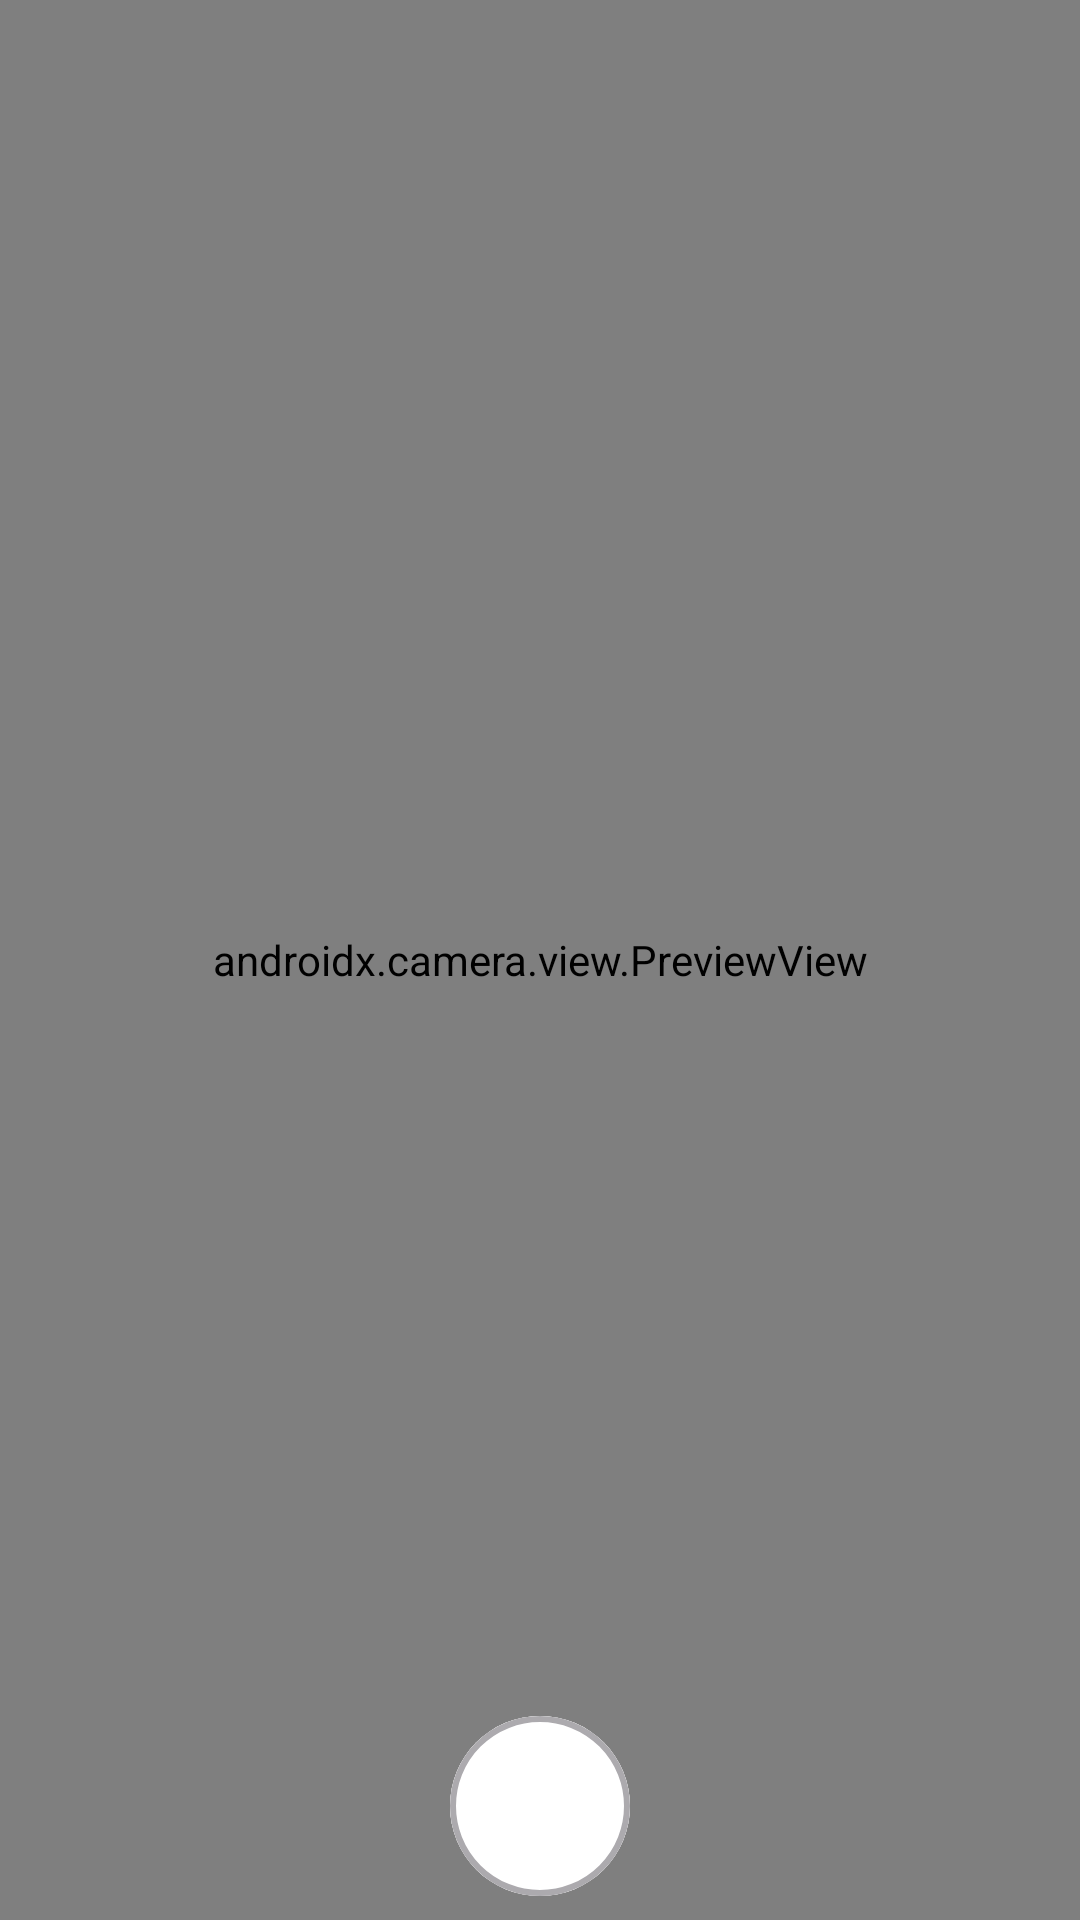

Reconstruct the res/layout file that produces this screen, plus the resources it refers to.
<!-- AndroidManifest.xml: application theme Theme.ImagePrevApp -->
<!-- res/layout/fragment_camera.xml -->
<?xml version="1.0" encoding="utf-8"?>
<FrameLayout xmlns:android="http://schemas.android.com/apk/res/android"
    xmlns:tools="http://schemas.android.com/tools"
    android:layout_width="match_parent"
    android:layout_height="match_parent"
    xmlns:app="http://schemas.android.com/apk/res-auto"
    tools:context=".fragments.CameraFragment">


    <androidx.camera.view.PreviewView
        android:id="@+id/cameraPrev_view"
        android:layout_width="match_parent"
        android:layout_height="match_parent"/>

    <com.google.android.material.button.MaterialButton
        android:id="@+id/captureImgButton"
        style="@style/Widget.MaterialComponents.Button.OutlinedButton"
        android:layout_width="60dp"
        android:layout_height="60dp"
        android:insetLeft="0dp"
        android:insetTop="0dp"
        android:insetRight="0dp"
        android:insetBottom="0dp"
        android:layout_gravity="center|bottom"
        android:layout_margin="8dp"
        app:strokeColor="#ACAAAE"
        app:strokeWidth="2dp"
        android:backgroundTint="@color/white"
        app:cornerRadius="60dp"/>


</FrameLayout>
<!-- resources referenced by this layout -->
<resources>
  <style name="Theme.ImagePrevApp" parent="Theme.MaterialComponents.DayNight.NoActionBar">
          
          <item name="colorPrimary">@color/purple_500</item>
          <item name="colorPrimaryVariant">@color/purple_700</item>
          <item name="colorOnPrimary">@color/white</item>
          
          <item name="colorSecondary">@color/teal_200</item>
          <item name="colorSecondaryVariant">@color/teal_700</item>
          <item name="colorOnSecondary">@color/black</item>
          
          <item name="android:statusBarColor" tools:targetApi="l">?attr/colorPrimaryVariant</item>
          
  
      </style>
  <!-- not gathered from this repository: default colours our renderer supplied (Android Studio template values) -->
  <color name="purple_500">#FF6200EE</color>
  <color name="purple_700">#FF3700B3</color>
  <color name="teal_200">#FF03DAC5</color>
  <color name="teal_700">#FF018786</color>
  <color name="black">#FF000000</color>
  <color name="white">#FFFFFFFF</color>
</resources>
